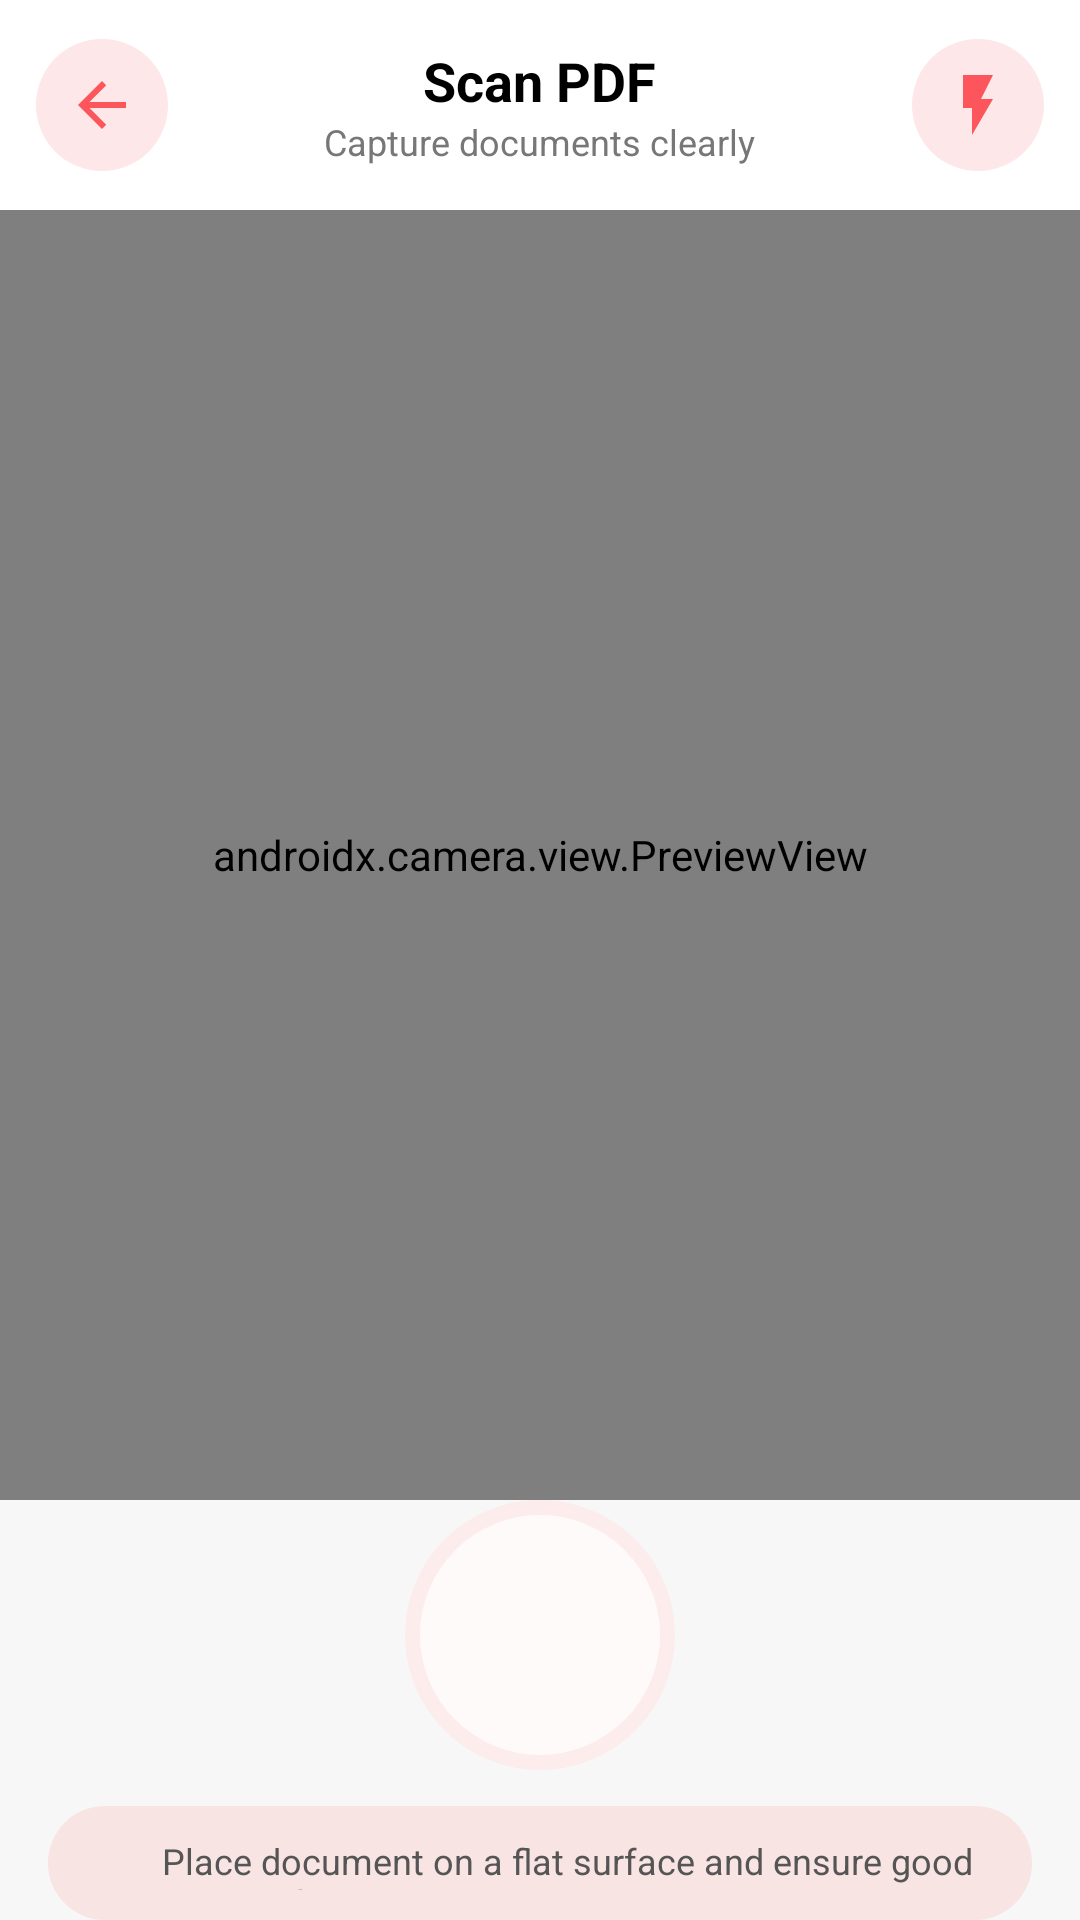

This screen was rendered from an Android layout file. Write that file and the resources it references.
<!-- AndroidManifest.xml: application theme Theme.SmartPdfSuite.Light -->
<!-- res/layout/fragment_scanner.xml -->
<?xml version="1.0" encoding="utf-8"?>
<androidx.constraintlayout.widget.ConstraintLayout
    xmlns:android="http://schemas.android.com/apk/res/android"
    xmlns:app="http://schemas.android.com/apk/res-auto"
    android:layout_width="match_parent"
    android:layout_height="match_parent"
    android:background="#F7F7F7">

    

    
    <androidx.camera.view.PreviewView
        android:id="@+id/camera_preview_view"
        android:layout_width="0dp"
        android:layout_height="0dp"
        android:scaleType="centerCrop"
        app:layout_constraintBottom_toTopOf="@id/bottom_layout"
        app:layout_constraintEnd_toEndOf="parent"
        app:layout_constraintHorizontal_bias="0.0"
        app:layout_constraintStart_toStartOf="parent"
        app:layout_constraintTop_toBottomOf="@id/top_bar"
        app:layout_constraintVertical_bias="1.0" />

    <LinearLayout
        android:id="@+id/top_bar"
        android:layout_width="0dp"
        android:layout_height="70dp"
        android:padding="12dp"
        android:gravity="center_vertical"
        android:orientation="horizontal"
        android:background="#FFFFFF"
        app:layout_constraintTop_toTopOf="parent"
        app:layout_constraintStart_toStartOf="parent"
        app:layout_constraintEnd_toEndOf="parent">

        
        <ImageButton
            android:id="@+id/btn_back"
            android:layout_width="44dp"
            android:layout_height="44dp"
            android:src="@drawable/ic_back"
            android:background="@drawable/bg_circle_light"
            android:padding="10dp"/>

        
        <LinearLayout
            android:layout_width="0dp"
            android:layout_height="wrap_content"
            android:layout_weight="1"
            android:gravity="center"
            android:orientation="vertical">

            <TextView
                android:layout_height="wrap_content"
                android:layout_width="wrap_content"
                android:text="Scan PDF"
                android:textStyle="bold"
                android:textSize="18sp"
                android:textColor="#000" />

            <TextView
                android:layout_height="wrap_content"
                android:layout_width="wrap_content"
                android:text="Capture documents clearly"
                android:textSize="12sp"
                android:textColor="#777"/>
        </LinearLayout>

        
        <ImageButton
            android:id="@+id/btn_flash"
            android:layout_width="44dp"
            android:layout_height="44dp"
            android:background="@drawable/bg_circle_light"
            android:src="@drawable/ic_flash"
            android:padding="10dp"
            android:foreground="@drawable/ripple_circle"
            android:clickable="true"
            android:focusable="true"/>

    </LinearLayout>

    
    <LinearLayout
        android:id="@+id/bottom_layout"
        android:layout_width="0dp"
        android:layout_height="140dp"
        android:orientation="vertical"
        android:gravity="center"
        android:background="#F7F7F7"
        app:layout_constraintBottom_toBottomOf="parent"
        app:layout_constraintStart_toStartOf="parent"
        app:layout_constraintEnd_toEndOf="parent">

        
        <FrameLayout
            android:id="@+id/capture_button"
            android:layout_width="90dp"
            android:layout_height="90dp"
            android:layout_gravity="center"
            android:elevation="12dp"
            android:clickable="true"
            android:focusable="true"
            android:foreground="?attr/selectableItemBackgroundBorderless">

            
            <View
                android:layout_width="match_parent"
                android:layout_height="match_parent"
                android:background="@drawable/bg_capture_outer"/>

            
            <View
                android:id="@+id/capture_inner"
                android:layout_width="58dp"
                android:layout_height="58dp"
                android:layout_gravity="center"
                android:background="@drawable/bg_capture_inner"/>

        </FrameLayout>

        
       
        
        <LinearLayout
            android:layout_width="match_parent"
            android:layout_height="wrap_content"
            android:layout_marginTop="12dp"
            android:layout_marginStart="16dp"
            android:layout_marginEnd="16dp"
            android:padding="10dp"
            android:orientation="horizontal"
            android:gravity="center_vertical"
            android:background="@drawable/bg_tip">

            
            <ImageView
                android:layout_width="20dp"
                android:layout_height="20dp"
                android:src="@drawable/ic_tip"
                android:layout_marginEnd="8dp"
                app:tint="@color/red" />

            
            <TextView
                android:layout_width="0dp"
                android:layout_height="wrap_content"
                android:layout_weight="1"
                android:text="Place document on a flat surface and ensure good lighting for best results."
                android:textSize="12sp"
                android:textColor="#555"/>

        </LinearLayout>

    </LinearLayout>

</androidx.constraintlayout.widget.ConstraintLayout>










<!-- resources referenced by this layout -->
<resources>
  <color name="red">#FC555C</color>
  <!-- drawable bg_capture_outer (drawable) -->
  <?xml version="1.0" encoding="utf-8"?>
  <shape xmlns:android="http://schemas.android.com/apk/res/android"
      android:shape="oval">
  
      <solid android:color="@color/text_background_new"/> 
  
      <stroke
          android:width="5dp"
          android:color="@color/light_red_background"/>
  
  </shape>
  <!-- drawable bg_circle_light (drawable) -->
  <?xml version="1.0" encoding="utf-8"?>
      <shape xmlns:android="http://schemas.android.com/apk/res/android">
          <solid android:color="#FDE7E9"/>
          <corners android:radius="50dp"/>
      </shape>
  <!-- drawable bg_tip (drawable) -->
  <?xml version="1.0" encoding="utf-8"?>
  <shape xmlns:android="http://schemas.android.com/apk/res/android">
      <solid android:color="#1AFF3B30"/>
      <corners android:radius="24dp"/>
  </shape>
  <!-- drawable circle_icon (drawable) -->
  <?xml version="1.0" encoding="utf-8"?>
  <layer-list xmlns:android="http://schemas.android.com/apk/res/android">
  
      
      <item>
          <shape android:shape="oval">
              <solid android:color="#FDE7E9"/> 
          </shape>
      </item>
  
      
      <item android:inset="8dp">
          <shape android:shape="oval">
              <solid android:color="#FFFFFF"/>
          </shape>
      </item>
  
      
      <item android:inset="20dp">
          <shape android:shape="oval">
              <gradient
                  android:startColor="#FF4B4B"
                  android:endColor="#D32F2F"
                  android:angle="270"/>
          </shape>
      </item>
  
  </layer-list>
  <!-- drawable ic_back (drawable) -->
  <?xml version="1.0" encoding="utf-8"?>
  <vector xmlns:android="http://schemas.android.com/apk/res/android"
      android:width="24dp"
      android:height="24dp"
      android:viewportWidth="24"
      android:viewportHeight="24">
  
      <path
          android:fillColor="@color/red"
          android:pathData="M20,11H7.83l5.59,-5.59L12,4l-8,8 8,8 1.41,-1.41L7.83,13H20v-2z"/>
  </vector>
  <!-- drawable ic_flash (drawable) -->
  <?xml version="1.0" encoding="utf-8"?>
  <vector xmlns:android="http://schemas.android.com/apk/res/android"
      android:width="24dp"
      android:height="24dp"
      android:viewportWidth="24"
      android:viewportHeight="24">
  
      <path
          android:fillColor="@color/red"
          android:pathData="M7,2v11h3v9l7,-12h-4l4,-8z"/>
  </vector>
  <!-- drawable ripple_circle (drawable) -->
  <?xml version="1.0" encoding="utf-8"?>
  <ripple xmlns:android="http://schemas.android.com/apk/res/android"
      android:color="#33FF0000"> 
  
      
      <item android:id="@android:id/mask">
          <shape android:shape="oval">
              <solid android:color="#FFFFFF"/>
          </shape>
      </item>
  
  </ripple>
  <color name="text_background_new">#FEFAF9</color>
  <color name="light_red_background">#FDECEC</color>
  <color name="primaryLight">#6200EE</color>
  <color name="primaryDarkLight">#3700B3</color>
  <color name="onPrimaryLight">#FFFFFF</color>
  <color name="secondaryLight">#03DAC6</color>
  <color name="secondaryDarkLight">#018786</color>
  <color name="onSecondaryLight">#000000</color>
  <color name="backgroundLight">#F5F5F5</color>
  <color name="surfaceLight">#FFFFFF</color>
  <color name="onSurfaceLight">#212121</color>
  <color name="errorLight">#B00020</color>
  <color name="onErrorLight">#FFFFFF</color>
  <color name="onSurfaceVariantLight">#757575</color>
</resources>
